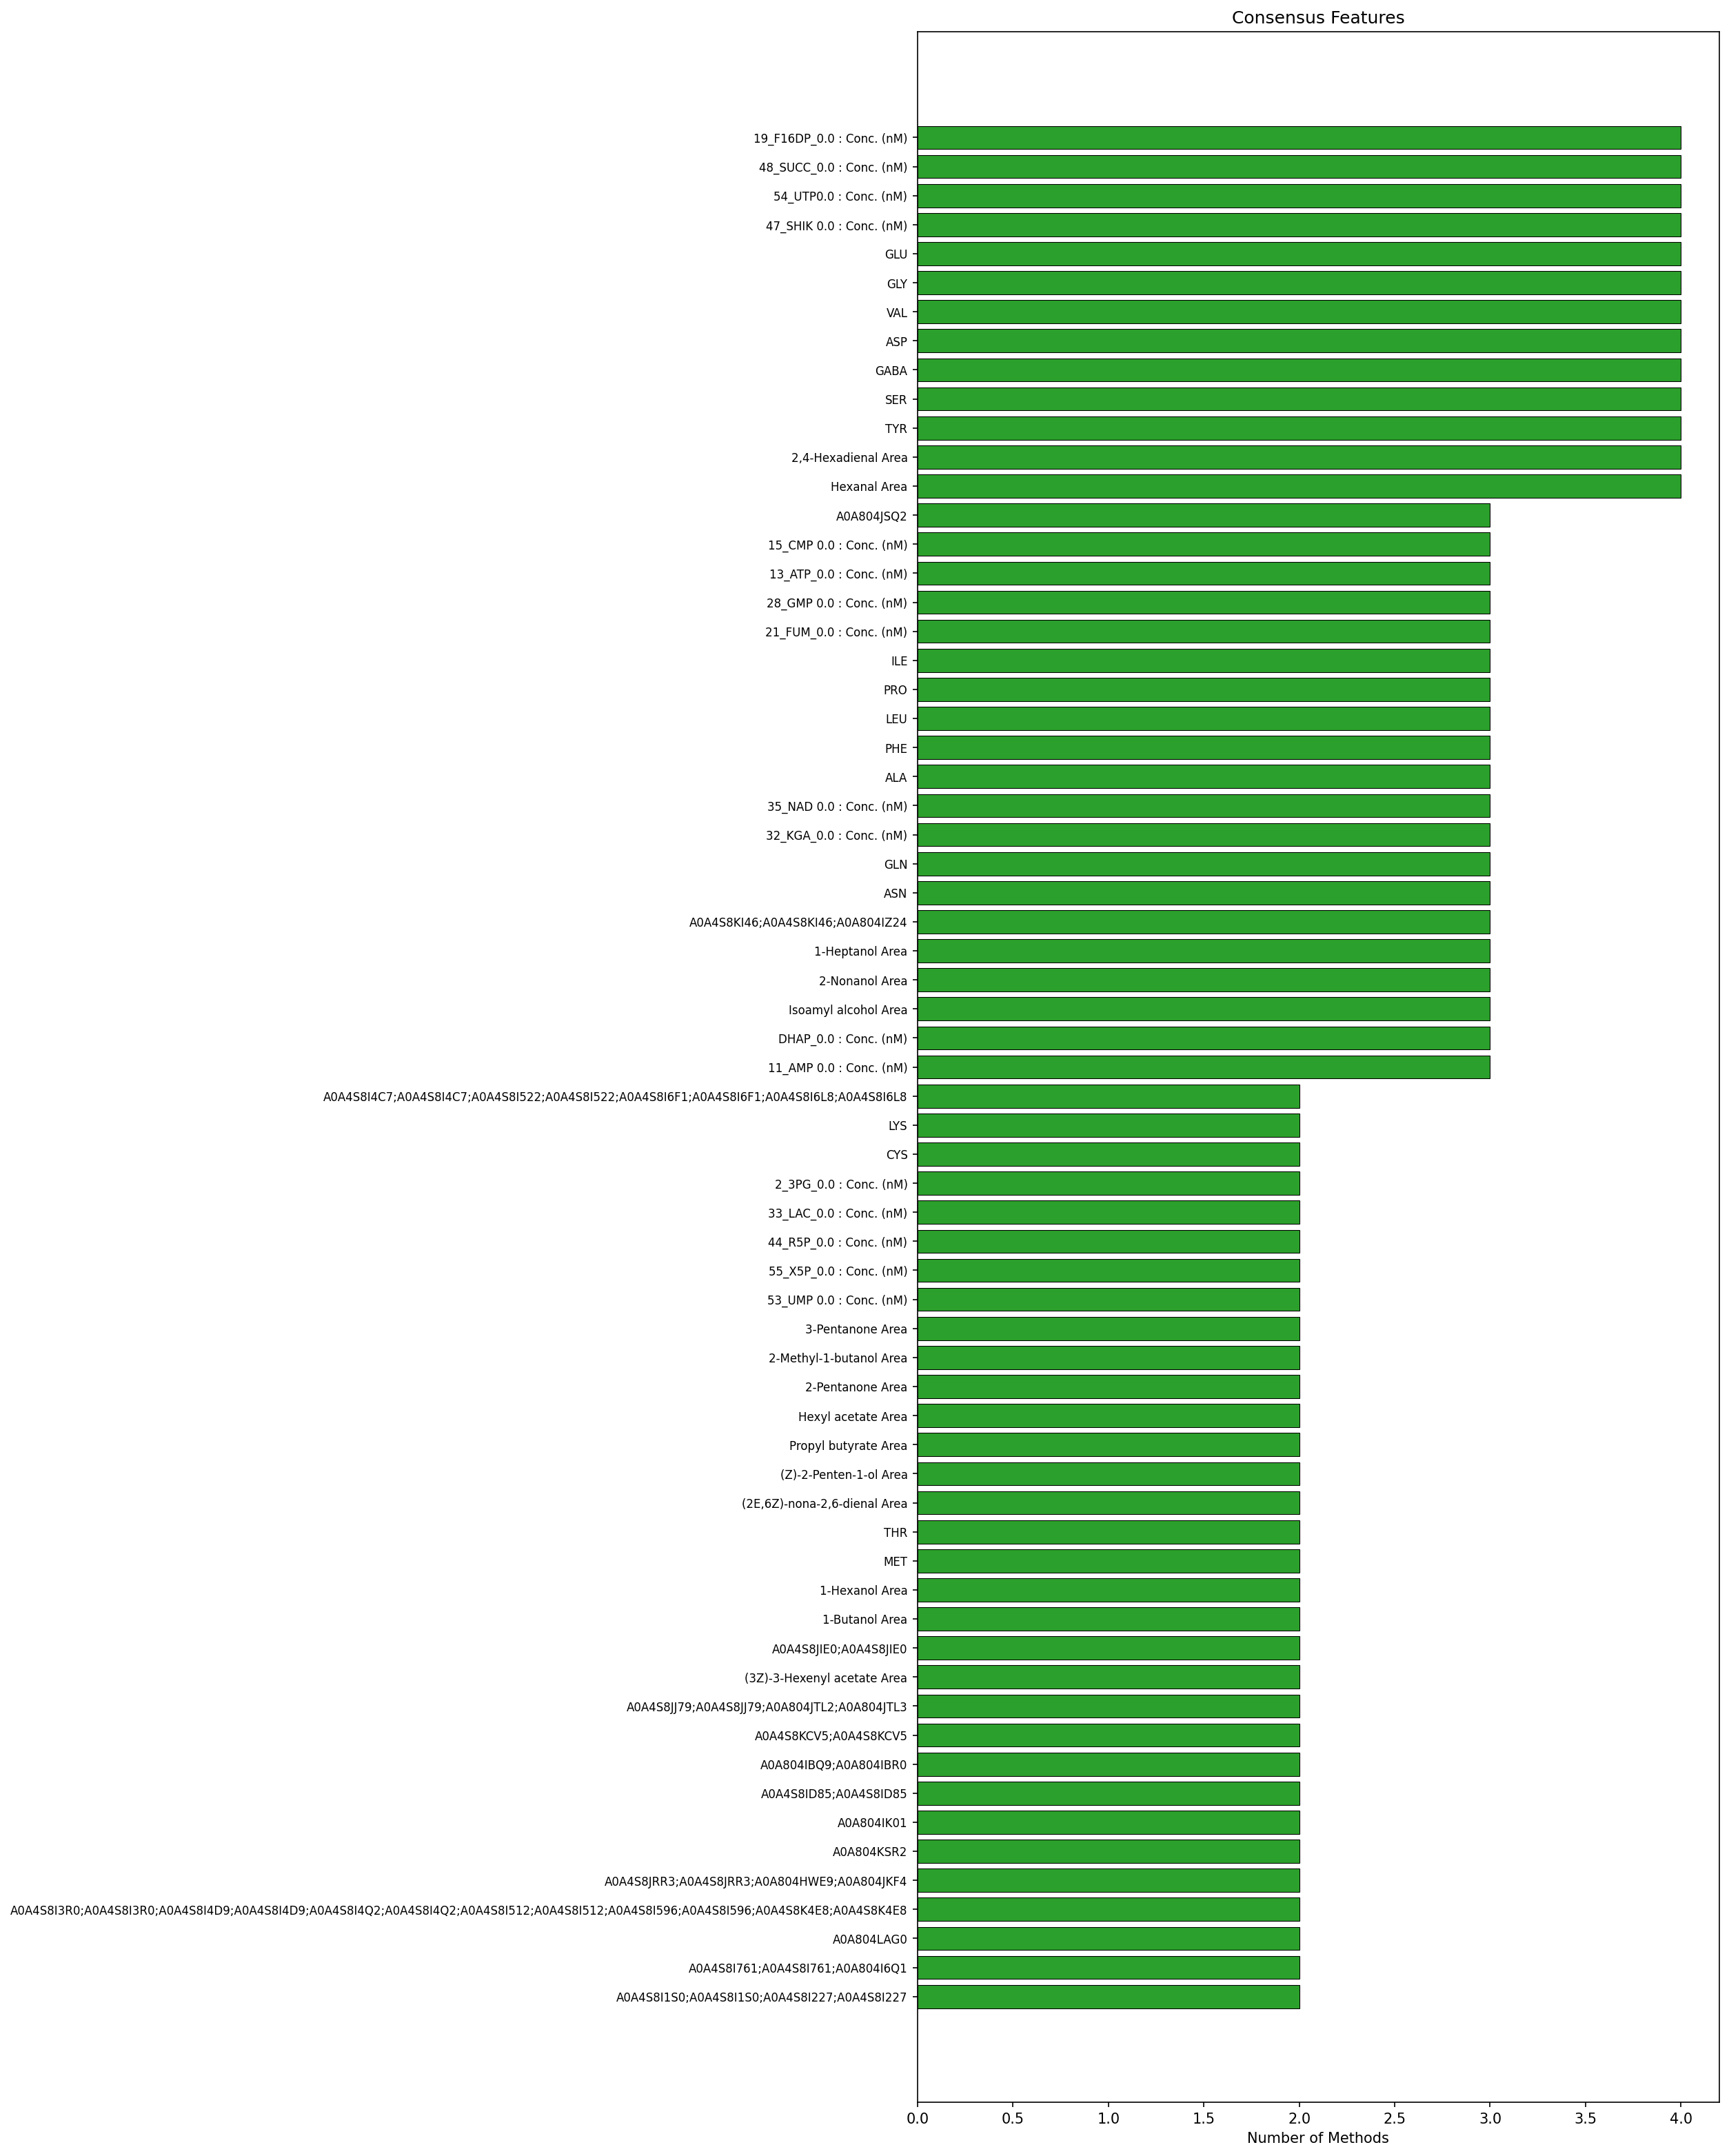

The table this chart was drawn from, first rows:
Feature, n_methods, methods, layer, wgcna_supported, wgcna_module, wgcna_module_size, wgcna_module_trait_correlation, wgcna_module_trait_p_value, wgcna_is_hub, wgcna_hub_score, wgcna_support_score, integrated_evidence_score
19_F16DP_0.0 : Conc. (nM), 4, central_carbon_splsda, central_carbon_rf…, central_carbon, False, , , , , False, , 0, 4
48_SUCC_0.0 : Conc. (nM), 4, central_carbon_splsda, central_carbon_rf…, central_carbon, False, , , , , False, , 0, 4
54_UTP0.0 : Conc. (nM), 4, central_carbon_splsda, central_carbon_rf…, central_carbon, False, , , , , False, , 0, 4
47_SHIK 0.0 : Conc. (nM), 4, central_carbon_splsda, central_carbon_rf…, central_carbon, False, , , , , False, , 0, 4
GLU, 4, amino_acids_splsda, amino_acids_rf, amin…, amino_acids, False, , , , , False, , 0, 4
GLY, 4, amino_acids_splsda, amino_acids_rf, amin…, amino_acids, False, , , , , False, , 0, 4
VAL, 4, amino_acids_splsda, amino_acids_rf, amin…, amino_acids, False, , , , , False, , 0, 4
ASP, 4, amino_acids_splsda, amino_acids_rf, amin…, amino_acids, False, , , , , False, , 0, 4
GABA, 4, amino_acids_splsda, amino_acids_rf, amin…, amino_acids, False, , , , , False, , 0, 4
SER, 4, amino_acids_splsda, amino_acids_rf, amin…, amino_acids, False, , , , , False, , 0, 4
TYR, 4, amino_acids_splsda, amino_acids_rf, amin…, amino_acids, False, , , , , False, , 0, 4
2,4-Hexadienal Area, 4, aromatics_splsda, aromatics_rf, aromatic…, aromatics, False, , , , , False, , 0, 4
Hexanal Area, 4, aromatics_splsda, aromatics_rf, aromatic…, aromatics, False, , , , , False, , 0, 4
A0A804JSQ2, 3, proteomics_splsda, proteomics_ordinal, d…, proteomics, True, 2.0, 270.0, -0.9487, 9.584590571929182e-05, False, 0.6789, 1, 4
15_CMP 0.0 : Conc. (nM), 3, central_carbon_splsda, central_carbon_or…, central_carbon, False, , , , , False, , 0, 3
13_ATP_0.0 : Conc. (nM), 3, central_carbon_splsda, central_carbon_or…, central_carbon, False, , , , , False, , 0, 3
28_GMP 0.0 : Conc. (nM), 3, central_carbon_splsda, central_carbon_or…, central_carbon, False, , , , , False, , 0, 3
21_FUM_0.0 : Conc. (nM), 3, central_carbon_splsda, central_carbon_rf…, central_carbon, False, , , , , False, , 0, 3
ILE, 3, amino_acids_splsda, amino_acids_rf, diab…, amino_acids, False, , , , , False, , 0, 3
PRO, 3, amino_acids_splsda, amino_acids_ordinal,…, amino_acids, False, , , , , False, , 0, 3
LEU, 3, amino_acids_splsda, amino_acids_ordinal,…, amino_acids, False, , , , , False, , 0, 3
PHE, 3, amino_acids_splsda, amino_acids_rf, diab…, amino_acids, False, , , , , False, , 0, 3
ALA, 3, amino_acids_splsda, amino_acids_rf, diab…, amino_acids, False, , , , , False, , 0, 3
35_NAD 0.0 : Conc. (nM), 3, central_carbon_splsda, central_carbon_rf…, central_carbon, False, , , , , False, , 0, 3
32_KGA_0.0 : Conc. (nM), 3, central_carbon_splsda, central_carbon_or…, central_carbon, False, , , , , False, , 0, 3
GLN, 3, amino_acids_splsda, amino_acids_ordinal,…, amino_acids, False, , , , , False, , 0, 3
ASN, 3, amino_acids_splsda, amino_acids_rf, diab…, amino_acids, False, , , , , False, , 0, 3
A0A4S8KI46;A0A4S8KI46;A0A804IZ24, 3, proteomics_splsda, proteomics_ordinal, d…, proteomics, False, 0.0, , , , False, , 0, 3
1-Heptanol Area, 3, aromatics_splsda, aromatics_ordinal, dia…, aromatics, False, , , , , False, , 0, 3
2-Nonanol Area, 3, aromatics_splsda, aromatics_rf, diablo_a…, aromatics, False, , , , , False, , 0, 3
Isoamyl alcohol Area, 3, aromatics_splsda, aromatics_rf, diablo_a…, aromatics, False, , , , , False, , 0, 3
DHAP_0.0 : Conc. (nM), 3, central_carbon_splsda, central_carbon_or…, central_carbon, False, , , , , False, , 0, 3
11_AMP 0.0 : Conc. (nM), 3, central_carbon_splsda, central_carbon_or…, central_carbon, False, , , , , False, , 0, 3
A0A4S8I4C7;A0A4S8I4C7;A0A4S8I522;A0A4S8I…, 2, proteomics_splsda, diablo_proteomics, proteomics, True, 2.0, 270.0, -0.9487, 9.584590571929182e-05, False, 0.7064, 1, 3
LYS, 2, amino_acids_rf, amino_acids_ordinal, amino_acids, False, , , , , False, , 0, 2
CYS, 2, amino_acids_splsda, diablo_amino_acids, amino_acids, False, , , , , False, , 0, 2
2_3PG_0.0 : Conc. (nM), 2, central_carbon_rf, central_carbon_ordina…, central_carbon, False, , , , , False, , 0, 2
33_LAC_0.0 : Conc. (nM), 2, central_carbon_splsda, diablo_central_ca…, central_carbon, False, , , , , False, , 0, 2
44_R5P_0.0 : Conc. (nM), 2, central_carbon_splsda, diablo_central_ca…, central_carbon, False, , , , , False, , 0, 2
55_X5P_0.0 : Conc. (nM), 2, central_carbon_splsda, diablo_central_ca…, central_carbon, False, , , , , False, , 0, 2
53_UMP 0.0 : Conc. (nM), 2, central_carbon_rf, central_carbon_ordina…, central_carbon, False, , , , , False, , 0, 2
3-Pentanone Area, 2, aromatics_splsda, diablo_aromatics, aromatics, False, , , , , False, , 0, 2
2-Methyl-1-butanol Area, 2, aromatics_splsda, diablo_aromatics, aromatics, False, , , , , False, , 0, 2
2-Pentanone Area, 2, aromatics_splsda, diablo_aromatics, aromatics, False, , , , , False, , 0, 2
Hexyl acetate Area, 2, aromatics_splsda, diablo_aromatics, aromatics, False, , , , , False, , 0, 2
Propyl butyrate Area, 2, aromatics_splsda, diablo_aromatics, aromatics, False, , , , , False, , 0, 2
(Z)-2-Penten-1-ol Area, 2, aromatics_splsda, diablo_aromatics, aromatics, False, , , , , False, , 0, 2
(2E,6Z)-nona-2,6-dienal Area, 2, aromatics_splsda, diablo_aromatics, aromatics, False, , , , , False, , 0, 2
THR, 2, amino_acids_rf, amino_acids_ordinal, amino_acids, False, , , , , False, , 0, 2
MET, 2, amino_acids_rf, amino_acids_ordinal, amino_acids, False, , , , , False, , 0, 2
1-Hexanol Area, 2, aromatics_splsda, diablo_aromatics, aromatics, False, , , , , False, , 0, 2
1-Butanol Area, 2, aromatics_splsda, diablo_aromatics, aromatics, False, , , , , False, , 0, 2
A0A4S8JIE0;A0A4S8JIE0, 2, proteomics_splsda, diablo_proteomics, proteomics, False, 0.0, , , , False, , 0, 2
(3Z)-3-Hexenyl acetate Area, 2, aromatics_splsda, diablo_aromatics, aromatics, False, , , , , False, , 0, 2
A0A4S8JJ79;A0A4S8JJ79;A0A804JTL2;A0A804J…, 2, proteomics_splsda, diablo_proteomics, proteomics, False, 0.0, , , , False, , 0, 2
A0A4S8KCV5;A0A4S8KCV5, 2, proteomics_splsda, diablo_proteomics, proteomics, False, 0.0, , , , False, , 0, 2
A0A804IBQ9;A0A804IBR0, 2, proteomics_splsda, diablo_proteomics, proteomics, False, 0.0, , , , False, , 0, 2
A0A4S8ID85;A0A4S8ID85, 2, proteomics_splsda, diablo_proteomics, proteomics, False, 0.0, , , , False, , 0, 2
A0A804IK01, 2, proteomics_splsda, diablo_proteomics, proteomics, False, 0.0, , , , False, , 0, 2
A0A804KSR2, 2, proteomics_splsda, diablo_proteomics, proteomics, False, 0.0, , , , False, , 0, 2
... 5 more rows
